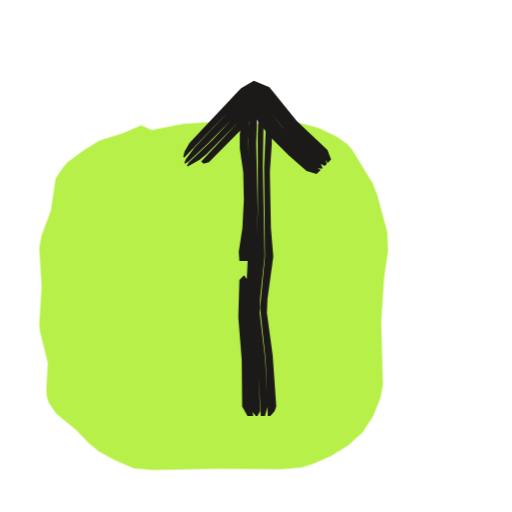
t = 0.00 s
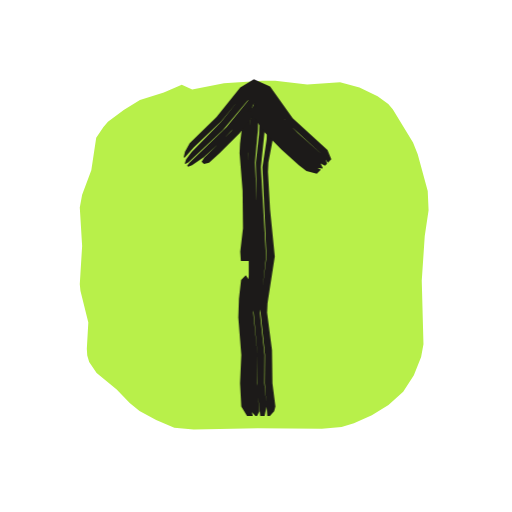
t = 0.53 s
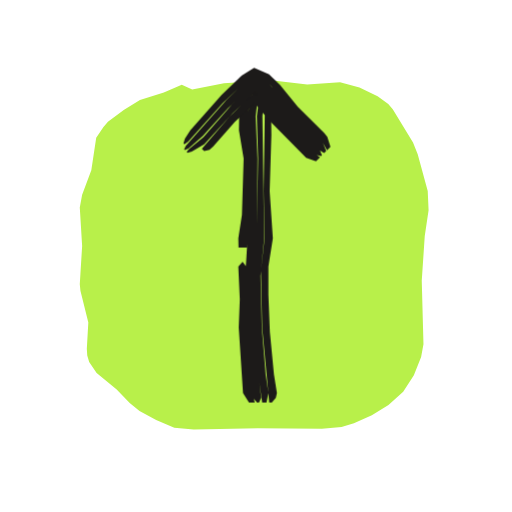
t = 1.04 s
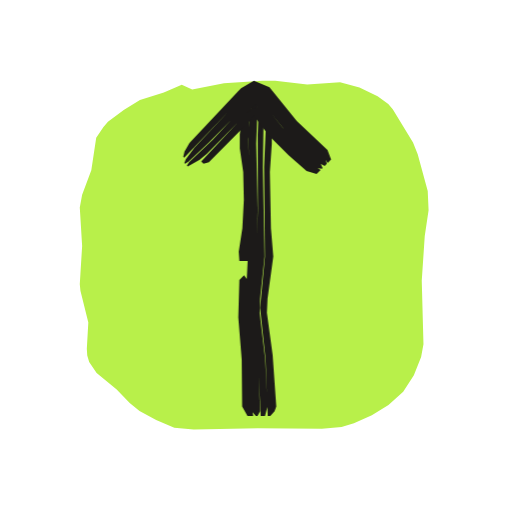
t = 1.53 s
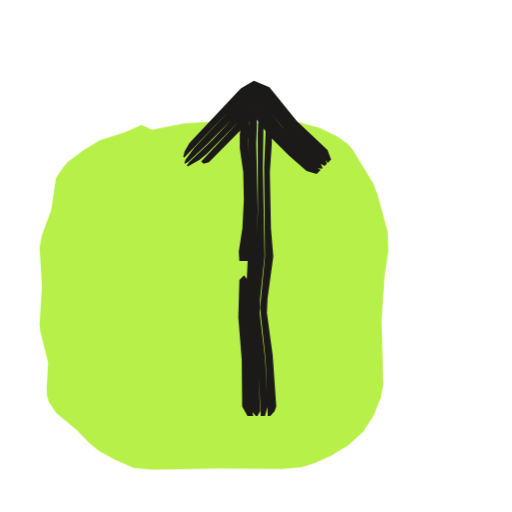
t = 2.10 s
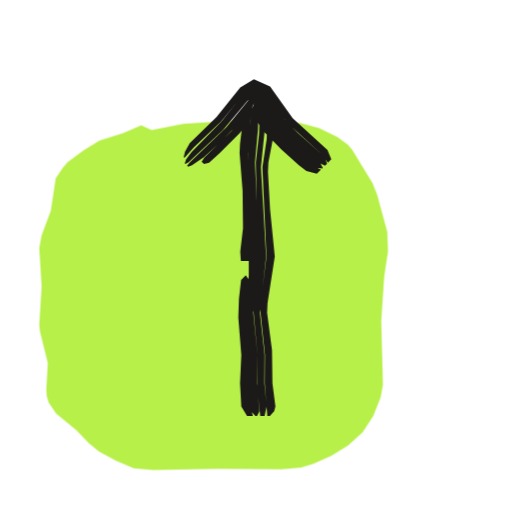
t = 2.57 s

The animated SVG that drew these frames (rendered in a browser with its animation timeline set to each time). Animation: 3 CSS @keyframes rules; one cycle of 3.04 s, repeats indefinitely.

<svg xmlns="http://www.w3.org/2000/svg" width="24" height="24" viewBox="0 0 24 24"><style>svg{--ai-spin:60deg}.ai-fill{animation:ai-fill 2600ms infinite}@keyframes ai-fill{0%,82%,100%{transform:translate(-1.9px,1.9px)}14%,70%{transform:translate(0,0)}}.ai-f1,.ai-f2{opacity:0}.ai-frame{animation:ai-boil 660ms steps(1,end) infinite}.ai-f1{animation-delay:-440ms}.ai-f2{animation-delay:-220ms}@keyframes ai-boil{0%{opacity:1}33.33%,100%{opacity:0}}.ai-target{transform-box:view-box;transform-origin:12px 12px;animation:ai-move 2600ms ease-in-out infinite}.ai-n1{animation-delay:70ms}.ai-n2{animation-delay:140ms}.ai-n3{animation-delay:210ms}@keyframes ai-move{0%,23.08%{transform:none}32.77%{transform:translateY(-2px)}44.62%,100%{transform:none}}@media (prefers-reduced-motion:reduce){*{animation:none!important}}</style><g class="ai-fill"><path d="M9.01 4.19l1.49-.29 1.8-.12 .6 0 1.5 .18 1.54-.1 .91 .24 .85 .41 .5 .37 .21 .24 .95 1.56 .22 .55 .47 1.72 .04 .91-.18 1.2-.14 2.1 .08 2.98-.11 .6-.34 .85-.5 .77-.69 .63-.78 .48-.84 .37-.58 .17-.92 .09-3-.02-3.01 .05-.91-.08-.85-.36-.78-.42-.46-.38-.61-.63-.94-.78-.35-.51-.09-.31-.02-.31 .07-1.23-.37-1.49-.03-.3 .11-1.8-.11-1.8 .11-.6 .43-1.15 .23-1.52 .34-.51 .21-.24 .74-.55 .76-.47 1.12-.35 .84-.37z" fill="#B8F04A"/></g><g fill="#1C1A19" class="ai-target"><g class="ai-frame ai-f0"><path d="M11.87 19.5l-.08-.44-.07-2.42-.18-1.76 .06-1.76-.16-.22-.22 .22-.05 1.76 .16 1.98 .02 2.2 .25 .44zM11.61 12.24l.16-2.86-.14-2.86 .06-1.1 .18-.88-.17 0-.32 .66-.14 1.1 0 .66 .16 1.1 .03 1.32-.07 1.32-.17 1.1 .03 .44zM12.07 19.5l.12-.22-.09-2.42-.23-2.42 .16-2.2 .05-2.42-.07-3.08 .07-1.98-.03-.22-.11 0-.21 .66-.1 1.1 .12 3.08-.25 5.06 .03 .88 .17 1.54 .05 2.2 .05 .22 .19 .22zM12.42 19.5l.12-.44-.11-2.2-.26-2.2 .02-.66 .21-1.98-.08-4.18 .04-2.42-.12-.88-.08 0-.02 .22-.06 1.54 .01 3.52-.07 2.42-.16 2.2 .22 2.2 .14 2.86zM12.67 19.5l.2-.22 .08-.22-.17-2.42-.27-1.98 .03-.66 .27-1.98-.11-1.32-.05-2.64 .09-1.32 0-1.32-.06-.22-.19 0-.11 2.64 .04 4.18-.23 2.42 .26 2.42 .1 2.64z"/><path d="M15.03 7.97l-.39-.23-1.45-1.35-.58-.66-.66-.88 .08 .05 .01 .14-.35 .11 .91 1.2 .94 .94 .83 .72 .47 .15zM11.74 5.2l-.2 .12-2.11 2.25 .11 .11 .25-.07 2.01-2.03 .12-.2zM15.12 7.88l-.09-.22-1.77-1.66-1.1-1.39-.18-.15-.36 .32-1.65 1.77-1.11 1.06-.1 .15 .04 .04 .56-.31 .34-.28 2.31-2.35 0-.07-.07 .07 .65 .88 .58 .66 1.46 1.35 .19 .12 .27 .04zM15.32 7.68l-.07-.24-.13-.19-1.59-1.51-1.12-1.41-.47-.23-.57 .42-2.26 2.41-.4 .53-.07 .18 .03 .03 .16-.09 .96-.9 2.19-2.21 .18 .15 1.25 1.55 1.61 1.5 .2 .11zM15.52 7.48l-.17-.45-1.44-1.36-1.28-1.58-.73-.31-.6 .36-.16 .16-2.26 2.4-.23 .4-.06 .25 .04 .04 2.74-2.86 .57-.43 .47 .24 1.11 1.4 1.6 1.52 .24 .38z"/></g><g class="ai-frame ai-f1"><path d="M11.94 19.5l-.12-.44-.07-.66-.16-2.42 .01-1.32-.06-1.54-.17-.22-.2 .22 .07 1.54-.05 1.32 .2 3.08 .28 .44zM11.57 12.24l.13-1.32 .05-2.64 0-.44-.15-1.1 .01-.66 .09-.66 .25-.88-.17 0-.38 .66-.08 .22-.11 .66-.01 .66 .22 1.32-.08 2.64-.17 1.1 .01 .44zM12.14 19.5l.1-.22-.13-1.1-.17-2.2-.05-2.64 .15-2.2 .03-3.08-.09-1.98 .17-1.32-.02-.22-.11 0-.26 .66-.16 .88-.01 .66 .14 1.1 .01 .44-.07 2.42-.16 2.64 .06 1.32-.02 1.32 .13 2.2 .1 .88 .07 .22 .2 .22zM12.49 19.5l.09-.44-.13-.88-.18-2.2-.06-2.42 .17-1.76-.08-5.72 .08-.88-.06-.66-.08 0-.2 1.54 .06 1.98-.06 3.08-.15 2.2 .05 2.64 .16 2.2 .19 1.32zM12.74 19.5l.19-.22 .05-.22-.14-.88-.19-1.98-.07-1.76 0-1.32 .21-1.32-.15-2.2 .08-2.64-.02-1.76-.19 0-.1 .88-.05 3.52 .04 2.2-.17 1.54 .06 2.64 .33 3.52z"/><path d="M15 8l-.37-.25-1.25-1.24-1.45-1.64 .1 .07 .01 .13-.37 .09 .98 1.15 1.7 1.72 .46 .16zM11.76 5.23l-.21 .1-.79 .76-1.3 1.51 .11 .11 .25-.06 .17-.15 1.02-1.16 .81-.75 .12-.19zM15.09 7.91l-.09-.22-1.55-1.57-.85-1.01-.62-.61-1.13 1.06-1.31 1.49-.68 .57-.11 .13 .04 .04 .2-.05 .58-.34 1.34-1.47 1.14-1.04-.03-.06-.1 .05 1.45 1.64 1.24 1.24 .19 .13 .25 .06zM15.29 7.71l-.18-.44-1.39-1.41-.7-.86-.62-.65-.46-.21-.38 .26-.95 .92-1.9 2.15-.08 .16 .03 .03 .17-.07 .67-.58 1.18-1.3 1.3-1.2 .61 .61 1.01 1.17 1.4 1.4 .19 .12zM15.49 7.51l-.15-.47-.14-.17-1.25-1.24-.83-1.03-.51-.49-.7-.3-.58 .36-.95 .92-1.46 1.65-.25 .38-.07 .23 .04 .04 .18-.13 1.62-1.8 1.12-1.05 .38-.27 .45 .22 .33 .32 .99 1.19 1.39 1.4 .23 .4z"/></g><g class="ai-frame ai-f2"><path d="M11.85 19.5l-.1-.44-.07-.88 .03-1.54-.16-1.76 0-.66 .12-1.1-.15-.22-.22 .22-.1 .88-.03 .88 .14 1.76-.06 1.32 .06 1.1 .27 .44zM11.68 12.24l.08-1.54-.14-3.52 .14-1.76 .16-.88-.17 0-.31 .66-.19 1.54-.02 .44 .14 1.76 .02 1.76-.13 1.1 .03 .44zM12.05 19.5l.11-.22-.12-1.32 .03-1.32-.2-1.98 .23-2.42 0-1.32-.15-3.3 .14-1.54 .05-1.32-.04-.22-.11 0-.2 .66-.17 1.76 .1 3.96-.06 .88 0 1.1-.15 1.54 .03 .88 .13 1.32-.04 1.32 .08 1.1 .06 .22 .2 .22zM12.4 19.5l.1-.44-.11-1.1 .01-1.32-.22-1.98 .29-2.64-.24-4.18 .18-1.76 0-.88-.12-.66-.08 0-.07 1.76-.15 1.32 .11 4.62-.23 2.2 .2 2.2-.02 1.54 .15 1.32zM12.65 19.5l.2-.22 .06-.22-.14-1.1-.02-1.54-.23-1.76 .02-.44 .34-2.2-.22-2.2-.1-1.76 .02-.44 .21-1.1 .01-1.1-.06-.22-.19 0-.05 1.32-.2 1.32 .19 4.18-.3 2.42 .23 2.2-.01 1.32 .12 1.54z"/><path d="M15.04 7.96l-.4-.22-.35-.27-1.14-1.04-.58-.66-.6-.95 .06 .16-.32 .14 .32 .56 .39 .54 .77 .79 .82 .74 .35 .26 .49 .14zM11.7 5.17l-.18 .13-.69 .86-1.26 1.24-.12 .18 .11 .11 .24-.06 .49-.45 .94-.93 .55-.69 .1-.21zM15.13 7.87l-.1-.21-.84-.71-.96-.91-.43-.51-.61-.95-.22-.17-.23 .17-1.12 1.37-1.74 1.68-.11 .14 .05 .05 .18-.07 .55-.38 .81-.74 .61-.63 1.04-1.26-.05 .1 .47 .76 .71 .84 .8 .75 .69 .56 .2 .11 .27 .04zM15.33 7.67l-.08-.24-.13-.17-1.16-1.02-.61-.63-.91-1.31-.51-.26-.45 .29-1.11 1.38-1.39 1.41-.26 .36-.06 .18 .03 .03 .15-.09 1.61-1.51 1.14-1.35 .38-.32 .21 .17 .62 .95 .57 .66 .98 .9 .68 .56 .2 .11zM15.53 7.47l-.18-.44-1.63-1.49-1.06-1.48-.76-.34-.64 .38-1.11 1.38-1.26 1.24-.22 .39-.06 .26 .04 .03 .43-.49 1.28-1.22 1.13-1.36 .44-.28 .5 .26 .64 .95 .42 .52 1.63 1.48 .25 .37z"/></g></g></svg>
